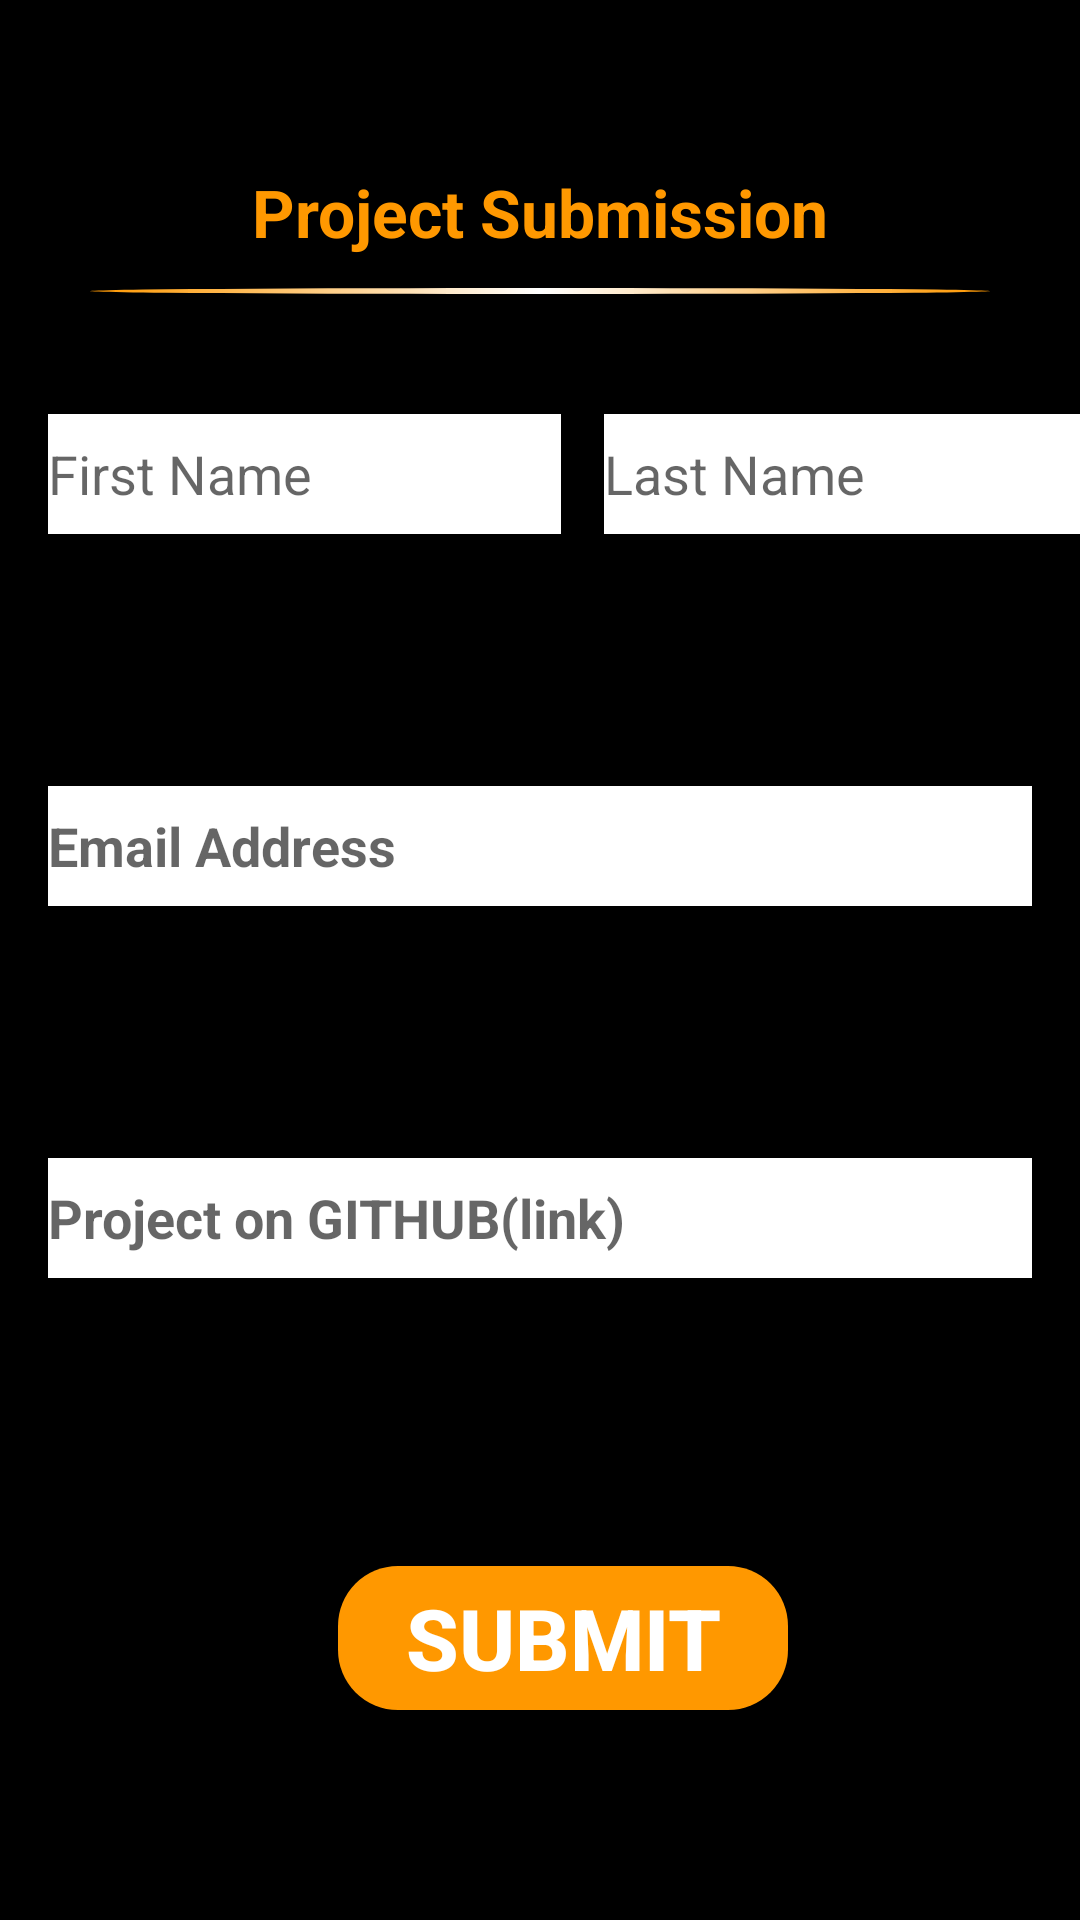

Produce the Android XML layout that renders to this screen, including the resource entries it uses.
<!-- AndroidManifest.xml: application theme AppTheme -->
<!-- res/layout/activity_project_submission.xml -->
<?xml version="1.0" encoding="utf-8"?>
<androidx.constraintlayout.widget.ConstraintLayout xmlns:android="http://schemas.android.com/apk/res/android"
    xmlns:app="http://schemas.android.com/apk/res-auto"
    xmlns:tools="http://schemas.android.com/tools"
    android:layout_width="match_parent"
    android:layout_height="match_parent"
    tools:context=".ProjectSubmission"
    android:background="#000">
    <com.google.android.material.appbar.AppBarLayout
        android:id="@+id/appBarLayout"
        android:layout_width="match_parent"
        android:layout_height="wrap_content"
        android:theme="@style/AppTheme.AppBarOverlay"
        app:layout_constraintEnd_toEndOf="parent"
        app:layout_constraintStart_toStartOf="parent"
        app:layout_constraintTop_toTopOf="parent">

        <androidx.appcompat.widget.Toolbar
            android:id="@+id/projecttoolbar"
            android:layout_width="match_parent"
            android:layout_height="wrap_content"
            android:background="#000"
            android:minHeight="?attr/actionBarSize"
            android:theme="?attr/actionBarTheme">
            <ImageView
                android:id="@+id/imageView4"
                android:layout_width="match_parent"
                android:layout_height="?attr/actionBarSize"
                android:maxHeight="?attr/actionBarSize"
                app:srcCompat="@drawable/gads_logo" />
        </androidx.appcompat.widget.Toolbar>

    </com.google.android.material.appbar.AppBarLayout>



    <TextView
        android:id="@+id/textView2"
        android:layout_width="282dp"
        android:layout_height="30dp"
        android:layout_marginTop="?attr/actionBarSize"
        android:text="Project Submission"
        android:textAlignment="center"
        android:textSize="22sp"
        android:textStyle="bold"
        android:textColor="@color/colorOrange"
        app:layout_constraintEnd_toEndOf="parent"
        app:layout_constraintStart_toStartOf="parent"
        app:layout_constraintTop_toTopOf="parent" />

    <View
        android:id="@+id/view"
        android:layout_width="match_parent"
        android:layout_marginLeft="30dp"
        android:layout_marginRight="30dp"
        android:layout_height="2dp"
        android:layout_marginTop="40dp"
        app:layout_constraintEnd_toEndOf="parent"
        app:layout_constraintStart_toStartOf="parent"
        app:layout_constraintTop_toTopOf="@id/textView2"
        android:background="@drawable/style_line"/>


    <EditText
        android:id="@+id/input_first_name"
        android:layout_width="171dp"
        android:layout_height="40dp"
        android:layout_marginStart="16dp"
        android:layout_marginLeft="16dp"
        android:layout_marginTop="52dp"
        android:background="@color/colorAccent"
        android:ems="10"
        android:inputType="textPersonName"
        android:hint="First Name"
        app:layout_constraintStart_toStartOf="parent"
        app:layout_constraintTop_toBottomOf="@+id/textView2" />

    <EditText
        android:id="@+id/input_last_name"
        android:layout_width="171dp"
        android:layout_height="40dp"
        android:layout_marginStart="24dp"
        android:layout_marginLeft="24dp"
        android:layout_marginTop="52dp"
        android:background="@color/colorAccent"
        android:ems="10"
        android:inputType="textPersonName"
        android:hint="Last Name"
        app:layout_constraintEnd_toEndOf="parent"
        app:layout_constraintHorizontal_bias="0.448"
        app:layout_constraintStart_toEndOf="@+id/input_first_name"
        app:layout_constraintTop_toBottomOf="@+id/textView2" />

    <EditText
        android:id="@+id/input_email_address"
        android:layout_width="match_parent"
        android:layout_height="40dp"
        android:layout_marginStart="16dp"
        android:layout_marginLeft="16dp"
        android:layout_marginTop="84dp"
        android:layout_marginEnd="16dp"
        android:layout_marginRight="16dp"
        android:background="@color/colorAccent"
        android:hint="Email Address"
        android:textStyle="bold"
        app:layout_constraintEnd_toEndOf="parent"
        app:layout_constraintHorizontal_bias="0.0"
        app:layout_constraintStart_toStartOf="parent"
        app:layout_constraintTop_toBottomOf="@+id/input_first_name" />

    <EditText
        android:id="@+id/input_github_link"
        android:layout_width="match_parent"
        android:layout_height="40dp"
        android:layout_marginStart="16dp"
        android:layout_marginLeft="16dp"
        android:layout_marginTop="84dp"
        android:layout_marginEnd="16dp"
        android:layout_marginRight="16dp"
        android:background="@color/colorAccent"
        android:hint="Project on GITHUB(link)"
        android:textStyle="bold"
        app:layout_constraintEnd_toEndOf="parent"
        app:layout_constraintHorizontal_bias="0.0"
        app:layout_constraintStart_toStartOf="parent"
        app:layout_constraintTop_toBottomOf="@+id/input_email_address" />

    <Button
        android:id="@+id/btnSubmitProject"
        android:layout_width="150dp"
        android:layout_height="0dp"
        android:layout_marginTop="96dp"
        android:background="@drawable/rounded_button2"
        android:text="Submit"
        android:textColor="@color/colorAccent"
        android:textStyle="bold"
        android:padding="5dp"
        android:autoSizeTextType="uniform"
        app:layout_constraintEnd_toEndOf="parent"
        app:layout_constraintHorizontal_bias="0.537"
        app:layout_constraintStart_toStartOf="parent"
        app:layout_constraintTop_toBottomOf="@+id/input_github_link" />


</androidx.constraintlayout.widget.ConstraintLayout>
<!-- resources referenced by this layout -->
<resources>
  <color name="colorAccent">#FFFFFF</color>
  <color name="colorOrange">#FF9800</color>
  <!-- drawable rounded_button2 (drawable) -->
  <?xml version="1.0" encoding="utf-8"?>
  <shape android:shape="rectangle"
      xmlns:android="http://schemas.android.com/apk/res/android">
      <solid android:color="#FF9800"/>
      <corners android:radius="20dp"/>
  </shape>
  <!-- drawable style_line (drawable) -->
  <?xml version="1.0" encoding="utf-8"?>
  <shape android:shape="oval"
      xmlns:android="http://schemas.android.com/apk/res/android">
      <solid android:color="#FF9800"/>
  <size
      android:width="300dp"
      android:height="0.1dp"/>
      <gradient
          android:startColor="@color/colorOrange"
          android:endColor="@color/colorOrange"
          android:centerColor="@color/colorAccent"/>
  
  </shape>
  <style name="AppTheme.AppBarOverlay" parent="ThemeOverlay.AppCompat.Dark.ActionBar" />
  <style name="AppTheme" parent="Theme.AppCompat.Light.DarkActionBar">
          
          <item name="colorPrimary">@color/colorPrimary</item>
          <item name="colorPrimaryDark">@color/colorPrimaryDark</item>
          <item name="colorAccent">@color/colorAccent</item>
      </style>
  <color name="colorPrimary">#070707</color>
  <color name="colorPrimaryDark">#313131</color>
</resources>
